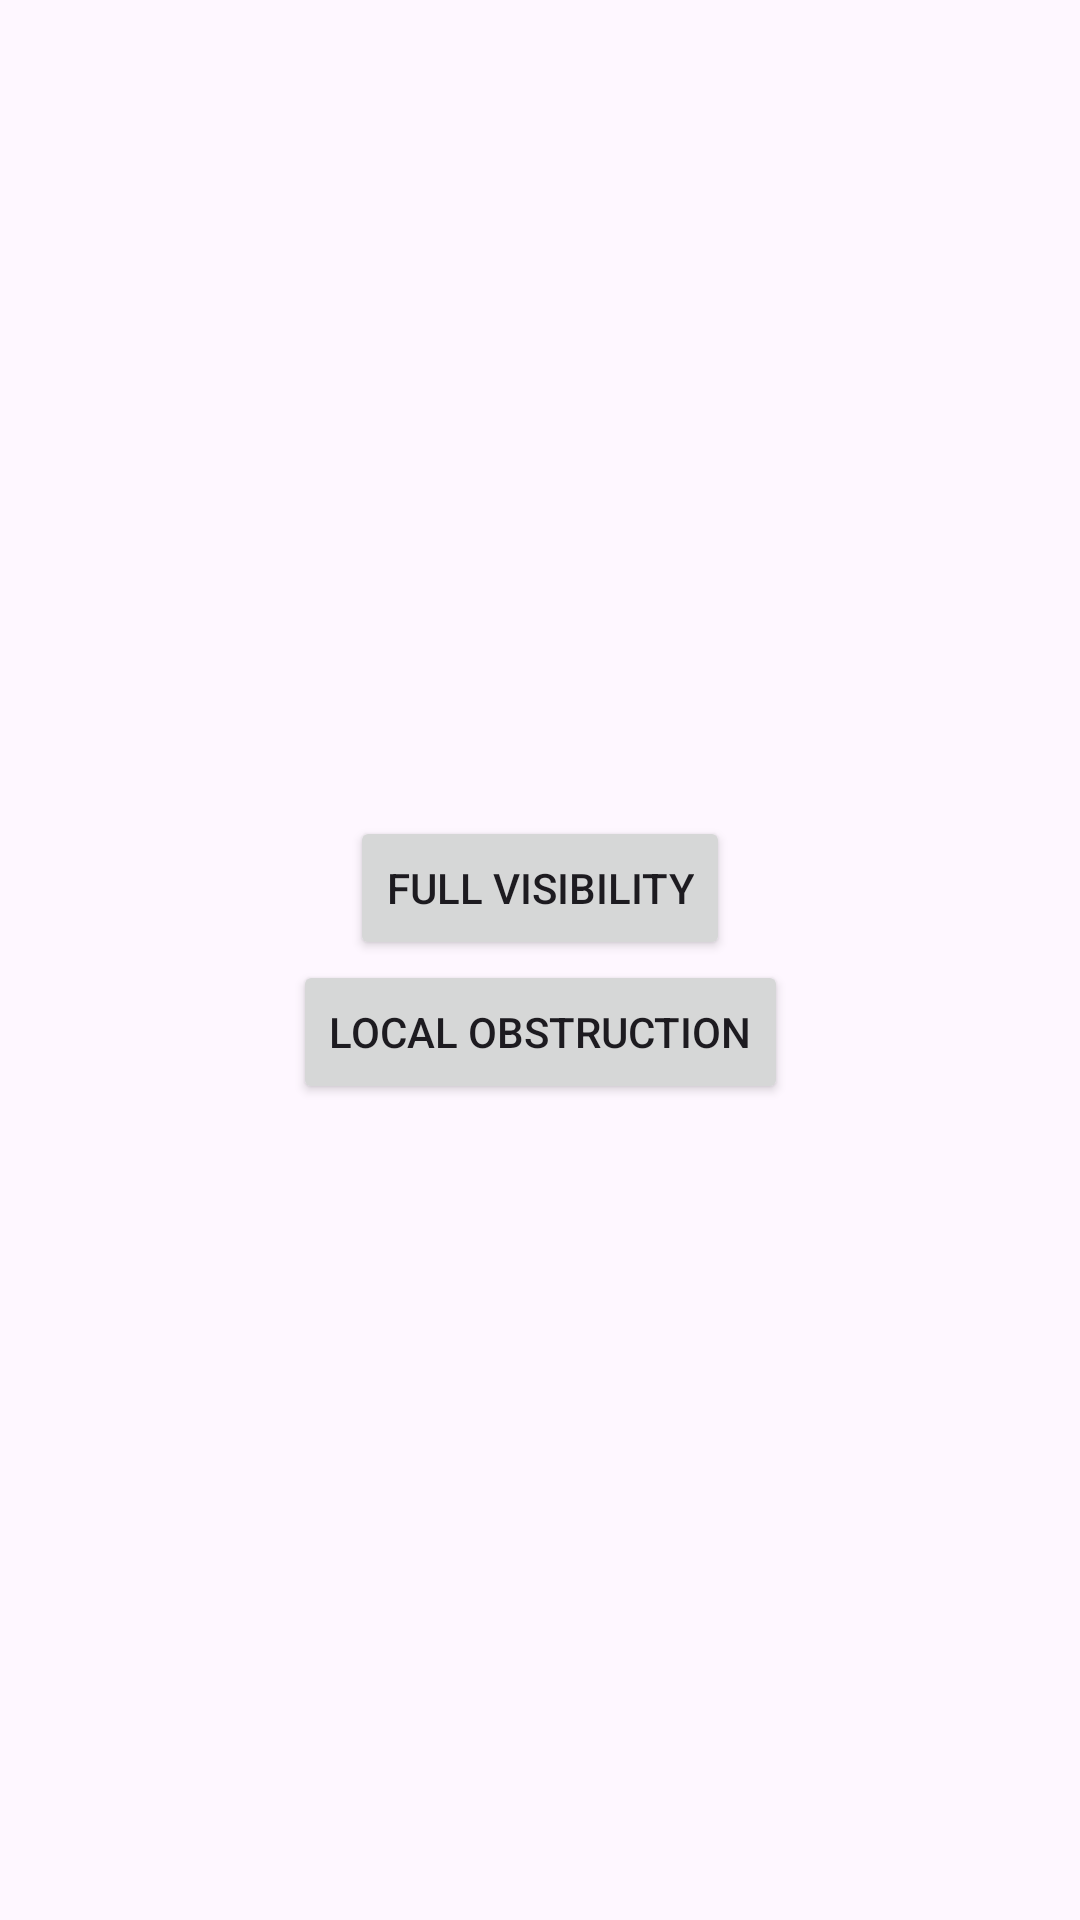

Reconstruct the res/layout file that produces this screen, plus the resources it refers to.
<!-- AndroidManifest.xml: application theme Theme.DetoxInteractionUtils -->
<!-- res/layout/fragment_nav.xml -->
<?xml version="1.0" encoding="utf-8"?>
<androidx.constraintlayout.widget.ConstraintLayout xmlns:android="http://schemas.android.com/apk/res/android"
    xmlns:app="http://schemas.android.com/apk/res-auto"
    android:layout_width="match_parent"
    android:layout_height="match_parent">

    <Button
        android:id="@+id/btnNavFullVisibility"
        android:layout_width="wrap_content"
        android:layout_height="wrap_content"
        android:text="Full Visibility"
        app:layout_constraintBottom_toTopOf="@+id/btnNavLocalObstruction"
        app:layout_constraintEnd_toEndOf="parent"
        app:layout_constraintStart_toStartOf="parent"
        app:layout_constraintTop_toTopOf="parent"
        app:layout_constraintVertical_chainStyle="packed"
        />

    <Button
        android:id="@+id/btnNavLocalObstruction"
        android:layout_width="wrap_content"
        android:layout_height="wrap_content"
        android:text="Local Obstruction"
        app:layout_constraintBottom_toBottomOf="parent"
        app:layout_constraintEnd_toEndOf="parent"
        app:layout_constraintStart_toStartOf="parent"
        app:layout_constraintTop_toBottomOf="@+id/btnNavFullVisibility"
        />

</androidx.constraintlayout.widget.ConstraintLayout>
<!-- resources referenced by this layout -->
<resources>
  <style name="Theme.DetoxInteractionUtils" parent="Base.Theme.DetoxInteractionUtils" />
  <style name="Base.Theme.DetoxInteractionUtils" parent="Theme.Material3.DayNight.NoActionBar">
          
          
      </style>
</resources>
